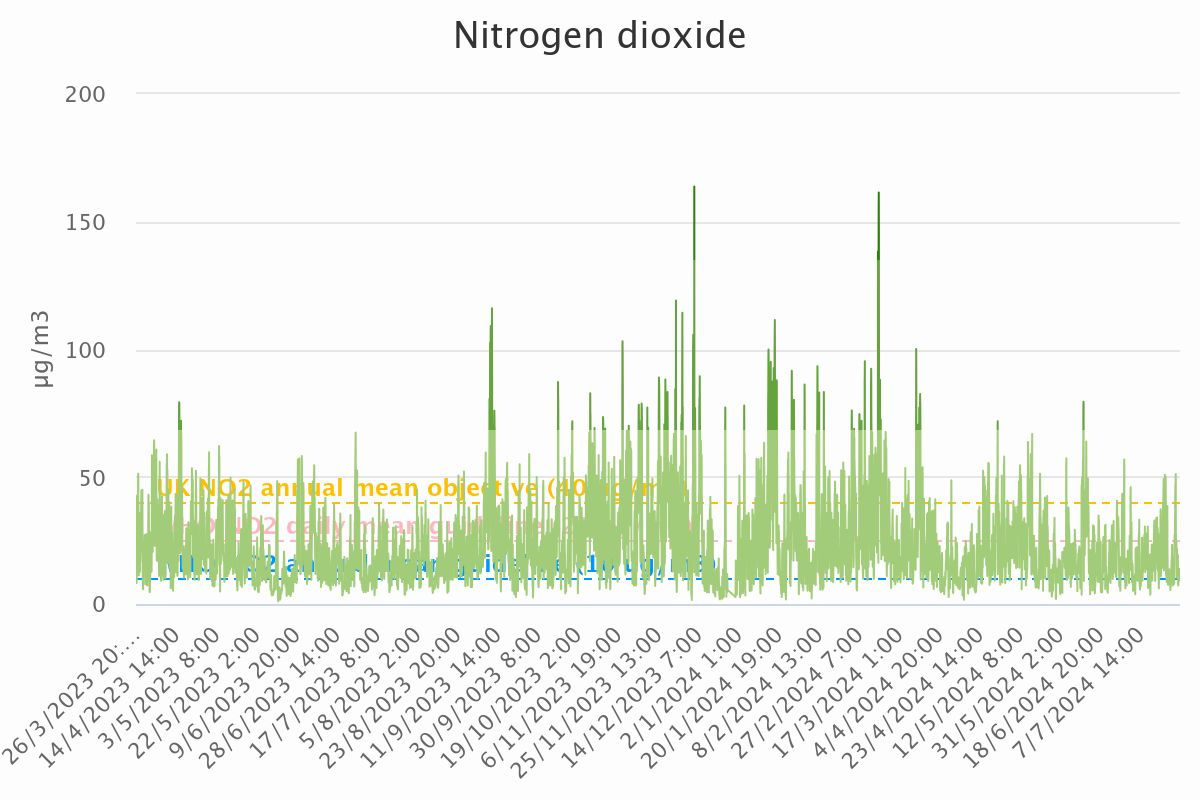

Values plotted in this chart, from the file beside it:
Category, Nitrogen dioxide
26/3/2023 20:00, 12.33
26/3/2023 21:00, 14.05
26/3/2023 22:00, 20.29
26/3/2023 23:00, 13.59
27/3/2023 0:00, 9.89
27/3/2023 1:00, 11.33
27/3/2023 2:00, 8.22
27/3/2023 3:00, 11.8
27/3/2023 4:00, 12.98
27/3/2023 5:00, 18.11
27/3/2023 6:00, 29.7
27/3/2023 7:00, 42.51
27/3/2023 8:00, 31.92
27/3/2023 9:00, 27.15
27/3/2023 10:00, 24.55
27/3/2023 11:00, 18.28
27/3/2023 12:00, 20.48
27/3/2023 13:00, 22.63
27/3/2023 14:00, 16.68
27/3/2023 15:00, 22.32
27/3/2023 16:00, 22.78
27/3/2023 17:00, 23.3
27/3/2023 18:00, 39.45
27/3/2023 19:00, 49.35
27/3/2023 20:00, 51.12
27/3/2023 21:00, 48.82
27/3/2023 22:00, 39.87
27/3/2023 23:00, 37.21
28/3/2023 0:00, 24.03
28/3/2023 1:00, 15.83
28/3/2023 2:00, 11.17
28/3/2023 3:00, 11.2
28/3/2023 4:00, 14.65
28/3/2023 5:00, 17.86
28/3/2023 6:00, 24.54
28/3/2023 7:00, 34.18
28/3/2023 8:00, 35.77
28/3/2023 9:00, 30.55
28/3/2023 10:00, 25.37
28/3/2023 11:00, 16.54
28/3/2023 12:00, 18.09
28/3/2023 13:00, 24.3
28/3/2023 14:00, 18.59
28/3/2023 15:00, 13.4
28/3/2023 16:00, 12.65
28/3/2023 17:00, 16.43
28/3/2023 18:00, 18.79
28/3/2023 19:00, 20.66
28/3/2023 20:00, 16.58
28/3/2023 21:00, 19.49
28/3/2023 22:00, 19.63
28/3/2023 23:00, 20.48
29/3/2023 0:00, 22.7
29/3/2023 1:00, 31.08
29/3/2023 2:00, 27.75
29/3/2023 3:00, 28.34
29/3/2023 4:00, 31.1
29/3/2023 5:00, 37.63
29/3/2023 6:00, 39.69
29/3/2023 7:00, 43.53
... 11,632 more rows
